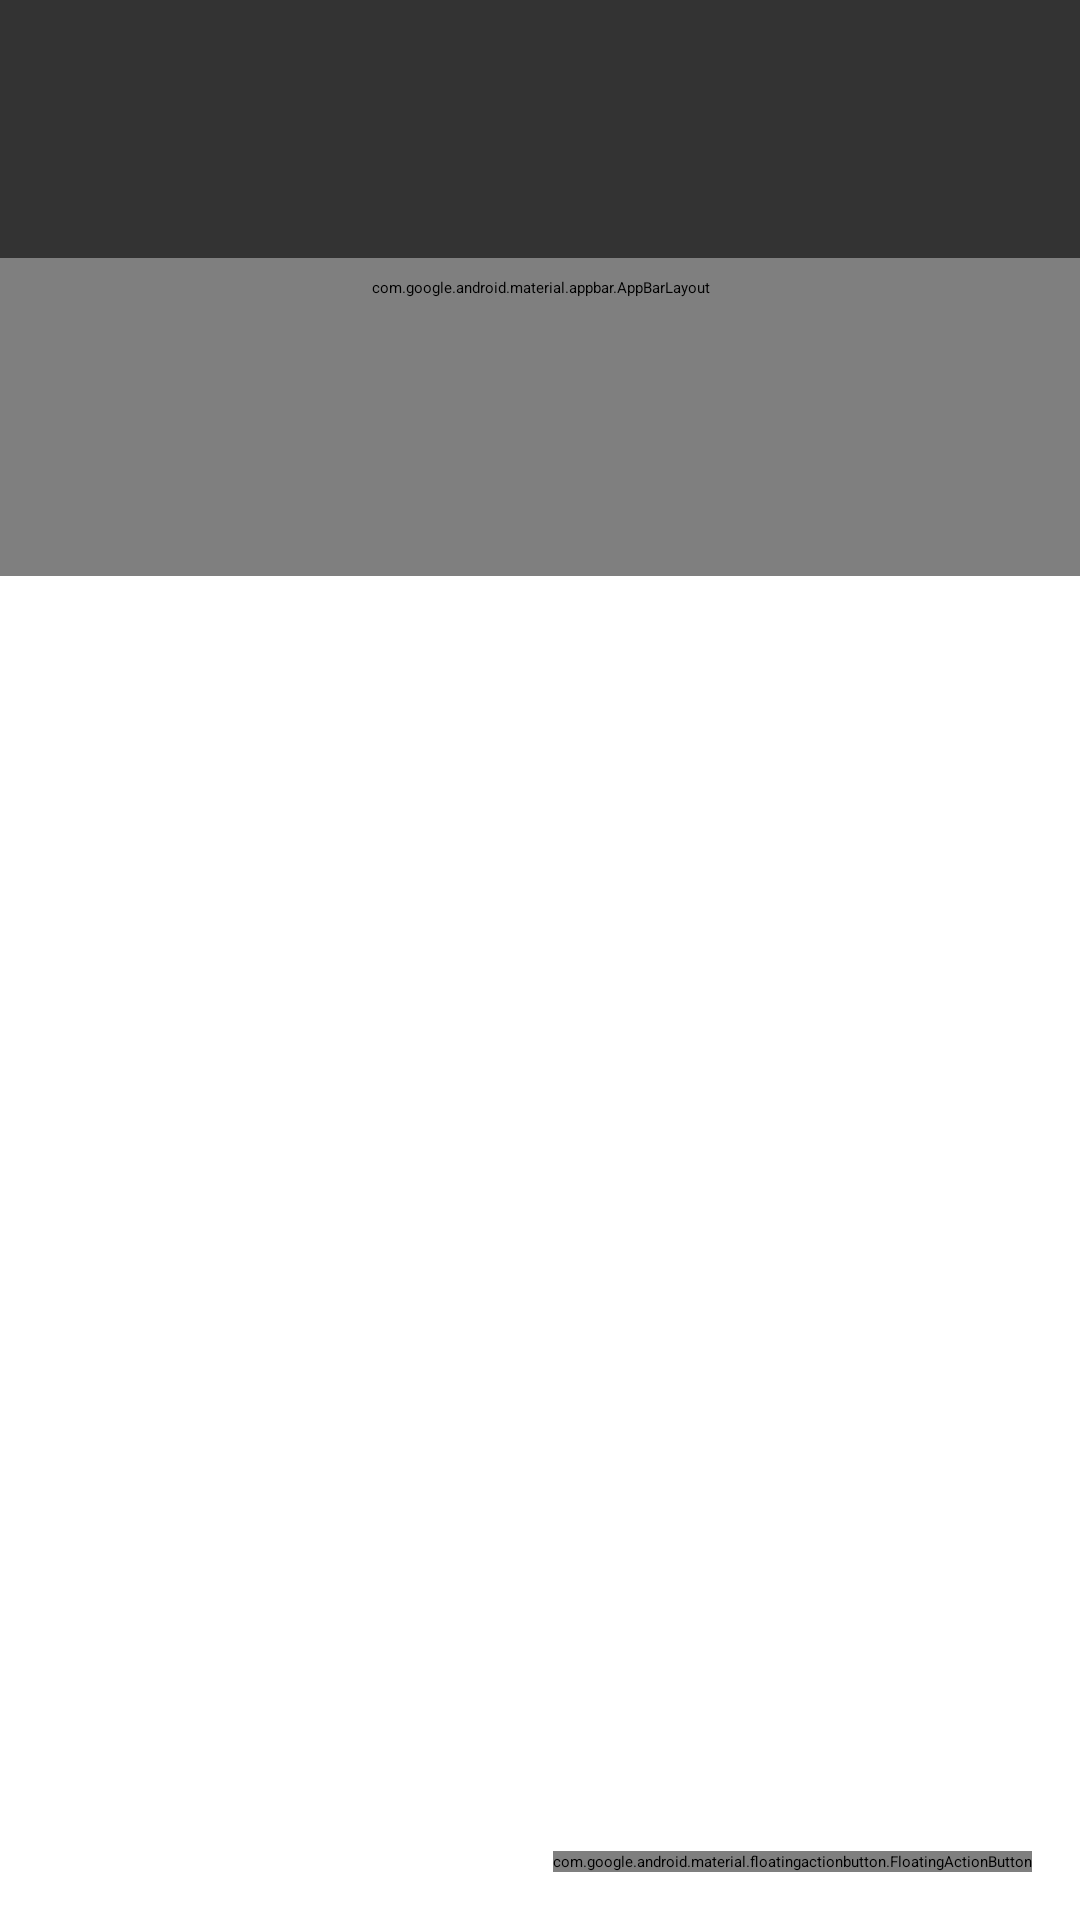

Layout XML and referenced resources for this Android screen:
<!-- AndroidManifest.xml: application theme MyTheme.Light.DarkActionBar -->
<!-- res/layout/fragment_article_detail.xml -->
<android.support.design.widget.CoordinatorLayout xmlns:android="http://schemas.android.com/apk/res/android"
    xmlns:app="http://schemas.android.com/apk/res-auto"
    android:id="@+id/coordinator_layout"
    android:layout_width="match_parent"
    android:layout_height="match_parent"
    android:fitsSystemWindows="true">

    <android.support.design.widget.AppBarLayout
        android:layout_width="match_parent"
        android:layout_height="192dp"
        android:background="?colorPrimary"
        android:fitsSystemWindows="true"
        android:theme="@style/ThemeOverlay.AppCompat.Dark.ActionBar">

        <android.support.design.widget.CollapsingToolbarLayout
            android:id="@+id/photo_container"
            android:layout_width="match_parent"
            android:layout_height="match_parent"
            android:fitsSystemWindows="true"
            app:contentScrim="?attr/colorPrimary"

            app:layout_scrollFlags="scroll|exitUntilCollapsed">
            

            <ImageView
                android:id="@+id/photo"
                android:layout_width="match_parent"
                android:layout_height="match_parent"
                android:scaleType="centerCrop"
                android:fitsSystemWindows="true"
                app:layout_collapseMode="parallax" />

            <android.support.v7.widget.Toolbar
                android:id="@+id/detail_toolbar"
                android:layout_width="match_parent"
                android:layout_height="?actionBarSize"
                app:contentInsetStart="72dp"
                app:layout_collapseMode="pin"
                android:elevation="4dp" />

        </android.support.design.widget.CollapsingToolbarLayout>

    </android.support.design.widget.AppBarLayout>

    <android.support.v4.widget.NestedScrollView
        android:id="@+id/scrollview"
        android:layout_width="match_parent"
        android:layout_height="match_parent"
        app:layout_behavior="@string/appbar_scrolling_view_behavior">

        <LinearLayout
            android:layout_width="match_parent"
            android:layout_height="match_parent"
            android:orientation="vertical">

            <LinearLayout
                android:id="@+id/meta_bar"
                android:layout_width="match_parent"
                android:layout_height="wrap_content"
                android:layout_gravity="bottom"
                android:layout_marginBottom="@dimen/detail_metabar_vert_padding"
                android:background="#333"
                android:orientation="vertical"
                android:paddingBottom="@dimen/detail_metabar_vert_padding"
                android:paddingLeft="@dimen/detail_inner_horiz_margin"
                android:paddingRight="@dimen/detail_inner_horiz_margin"
                android:paddingTop="@dimen/detail_metabar_vert_padding">

                <TextView
                    android:id="@+id/article_title"
                    style="?android:attr/textAppearanceLarge"
                    android:layout_width="match_parent"
                    android:layout_height="wrap_content"
                    android:fontFamily="sans-serif-condensed"
                    android:lineSpacingMultiplier="0.9"
                    android:paddingBottom="@dimen/detail_metabar_title_bottom_padding"
                    android:textSize="@dimen/detail_title_text_size"
                    android:textStyle="bold" />

                <TextView
                    android:id="@+id/article_byline"
                    style="?android:attr/textAppearanceMedium"
                    android:layout_width="wrap_content"
                    android:layout_height="wrap_content" />
            </LinearLayout>

            <TextView
                android:id="@+id/article_body"
                style="?android:attr/textAppearanceMedium"
                android:layout_width="match_parent"
                android:layout_height="wrap_content"
                android:layout_marginLeft="@dimen/detail_inner_horiz_margin"
                android:layout_marginRight="@dimen/detail_inner_horiz_margin"
                android:lineSpacingMultiplier="@fraction/detail_body_line_spacing_multiplier"
                android:paddingBottom="@dimen/detail_body_bottom_margin"
                android:textColorLink="?colorPrimary"
                android:textSize="@dimen/detail_body_text_size" />

        </LinearLayout>
    </android.support.v4.widget.NestedScrollView>


    <android.support.design.widget.FloatingActionButton
        android:id="@+id/share_fab"
        android:layout_width="wrap_content"
        android:layout_height="wrap_content"
        android:layout_gravity="bottom|end"
        android:layout_margin="16dp"
        android:contentDescription="@string/action_share"

        app:elevation="@dimen/fab_elevation"
        app:fabSize="normal"
        app:pressedTranslationZ="@dimen/fab_press_translation_z"
        app:rippleColor="?attr/colorPrimary"
        app:srcCompat="@drawable/ic_share" />
    
    
    
    
    
    
    
    
    
    
    

</android.support.design.widget.CoordinatorLayout>
<!-- resources referenced by this layout -->
<resources>
  <dimen name="detail_body_bottom_margin">88dp</dimen>
  <dimen name="detail_body_text_size">22sp</dimen>
  <dimen name="detail_inner_horiz_margin">16dp</dimen>
  <dimen name="detail_metabar_title_bottom_padding">4dp</dimen>
  <dimen name="detail_metabar_vert_padding">16dp</dimen>
  <dimen name="detail_title_text_size">32sp</dimen>
  <dimen name="fab_elevation">6dp</dimen>
  <dimen name="fab_margin">24dp</dimen>
  <dimen name="fab_press_translation_z">12dp</dimen>
  <string name="action_share">Share</string>
</resources>
